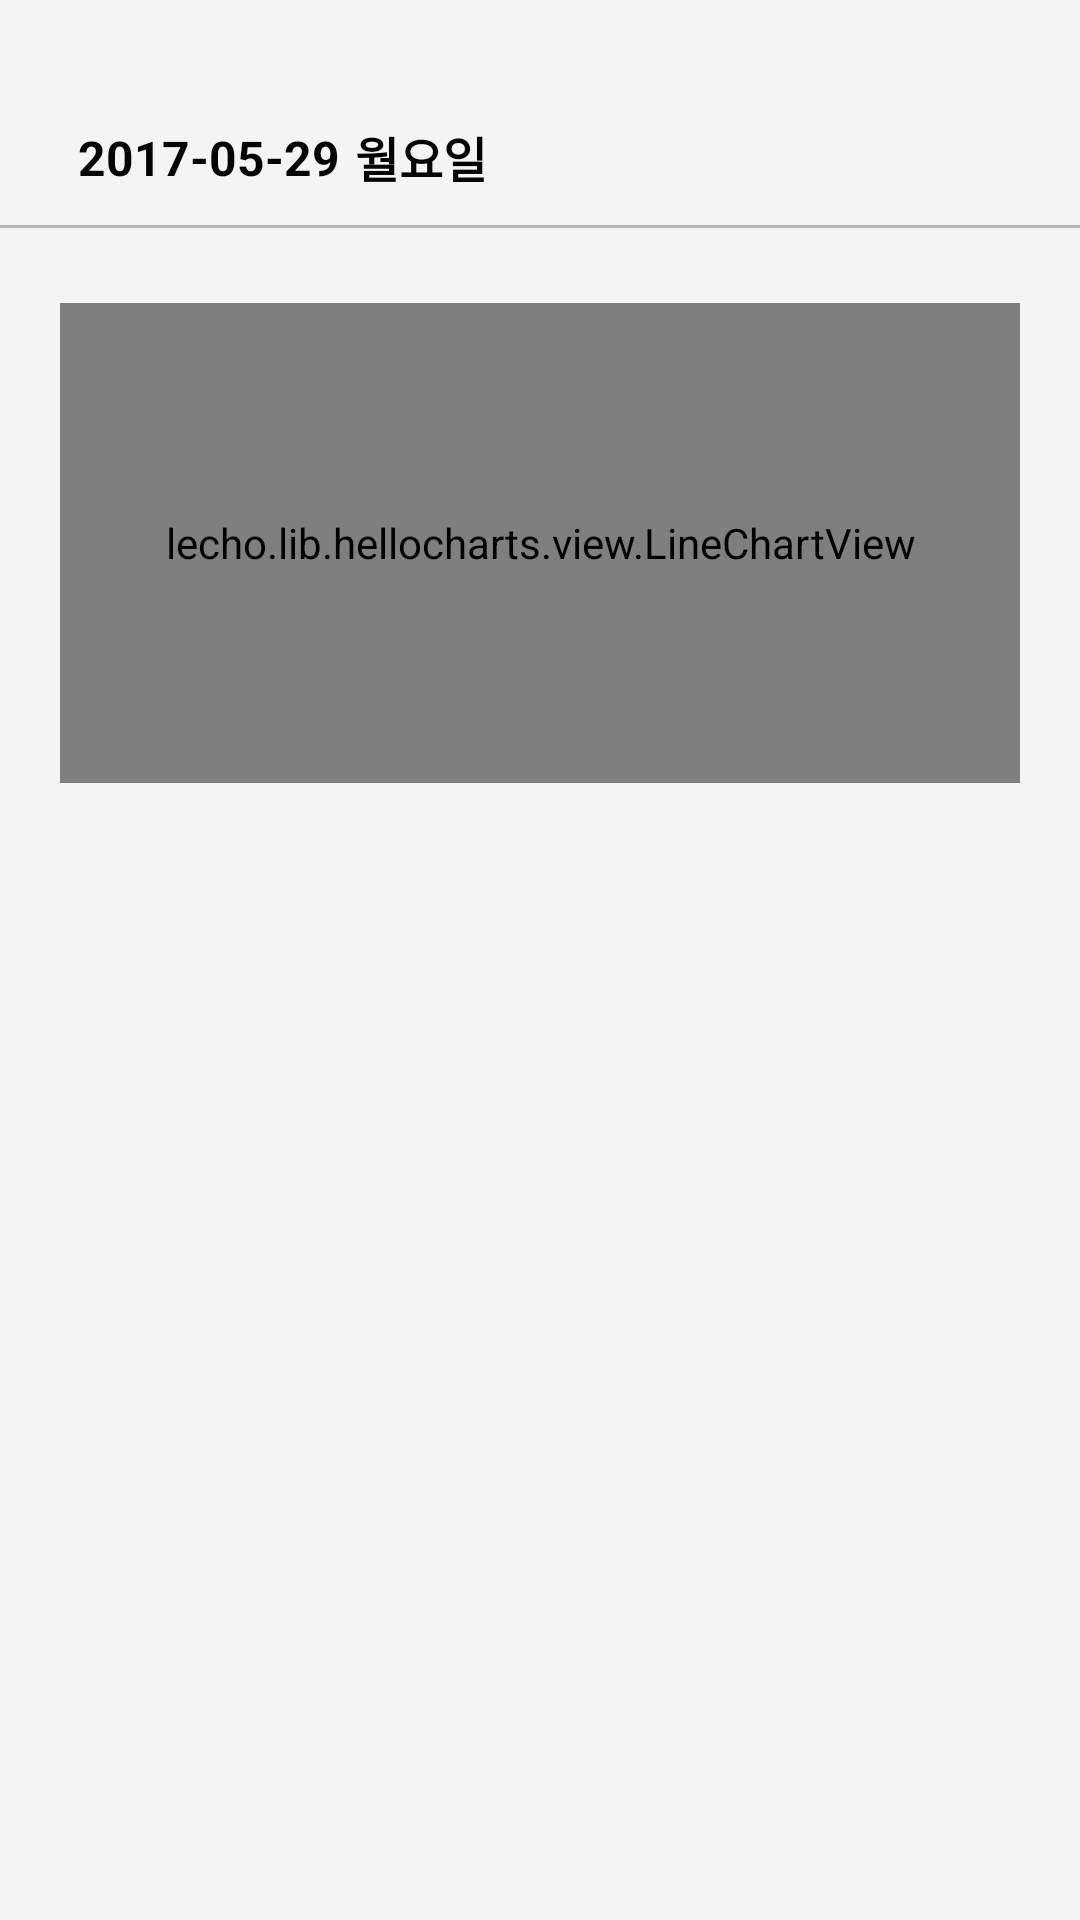

Android layout source for this screen:
<!-- AndroidManifest.xml: application theme AppTheme -->
<!-- res/layout/fragment_graph.xml -->
<LinearLayout xmlns:android="http://schemas.android.com/apk/res/android"
    android:layout_width="fill_parent"
    android:layout_height="fill_parent"
    android:background="@color/main_background"
    android:orientation="vertical">

    <LinearLayout xmlns:android="http://schemas.android.com/apk/res/android"
        android:id="@+id/layout1"
        android:layout_width="fill_parent"
        android:layout_height="45dp"
        android:layout_marginTop="30dp"
        android:orientation="horizontal">

        <TextView
            android:id="@+id/date_label"
            android:layout_width="wrap_content"
            android:layout_height="fill_parent"
            android:gravity="center_vertical"
            android:paddingLeft="26dp"
            android:text="2017-05-29"
            android:textColor="#040404"
            android:textSize="16sp"
            android:textStyle="bold" />

        <TextView
            android:id="@+id/day_of_week_label"
            android:layout_width="wrap_content"
            android:layout_height="fill_parent"
            android:gravity="center_vertical"
            android:paddingLeft="5dp"
            android:text="월요일"
            android:textColor="#040404"
            android:textSize="16sp"
            android:textStyle="bold" />

    </LinearLayout>

    <LinearLayout
        android:id="@+id/layout2"
        android:layout_width="match_parent"
        android:layout_height="wrap_content"
        android:layout_marginBottom="47.5dp"
        android:gravity="center_horizontal"
        android:orientation="vertical">

        <View
            android:layout_width="match_parent"
            android:layout_height="1dp"
            android:background="@color/navi_color" />

        <lecho.lib.hellocharts.view.LineChartView
            android:id="@+id/chart"
            android:layout_width="320dp"
            android:layout_height="160dp"
            android:layout_below="@+id/circle_layout"
            android:layout_centerHorizontal="true"
            android:layout_alignParentBottom="true"
            android:layout_marginTop="25dp"
             />

    </LinearLayout>
</LinearLayout>
<!-- resources referenced by this layout -->
<resources>
  <color name="main_background">#f5f4f5</color>
  <color name="navi_color"> #b5b5b5</color>
  <style name="AppTheme" parent="Theme.AppCompat.Light.DarkActionBar">
          
          <item name="android:statusBarColor">@android:color/transparent</item>
          <item name="android:windowTranslucentStatus">true</item>
          <item name="android:windowDrawsSystemBarBackgrounds">true</item>
          
      </style>
</resources>
